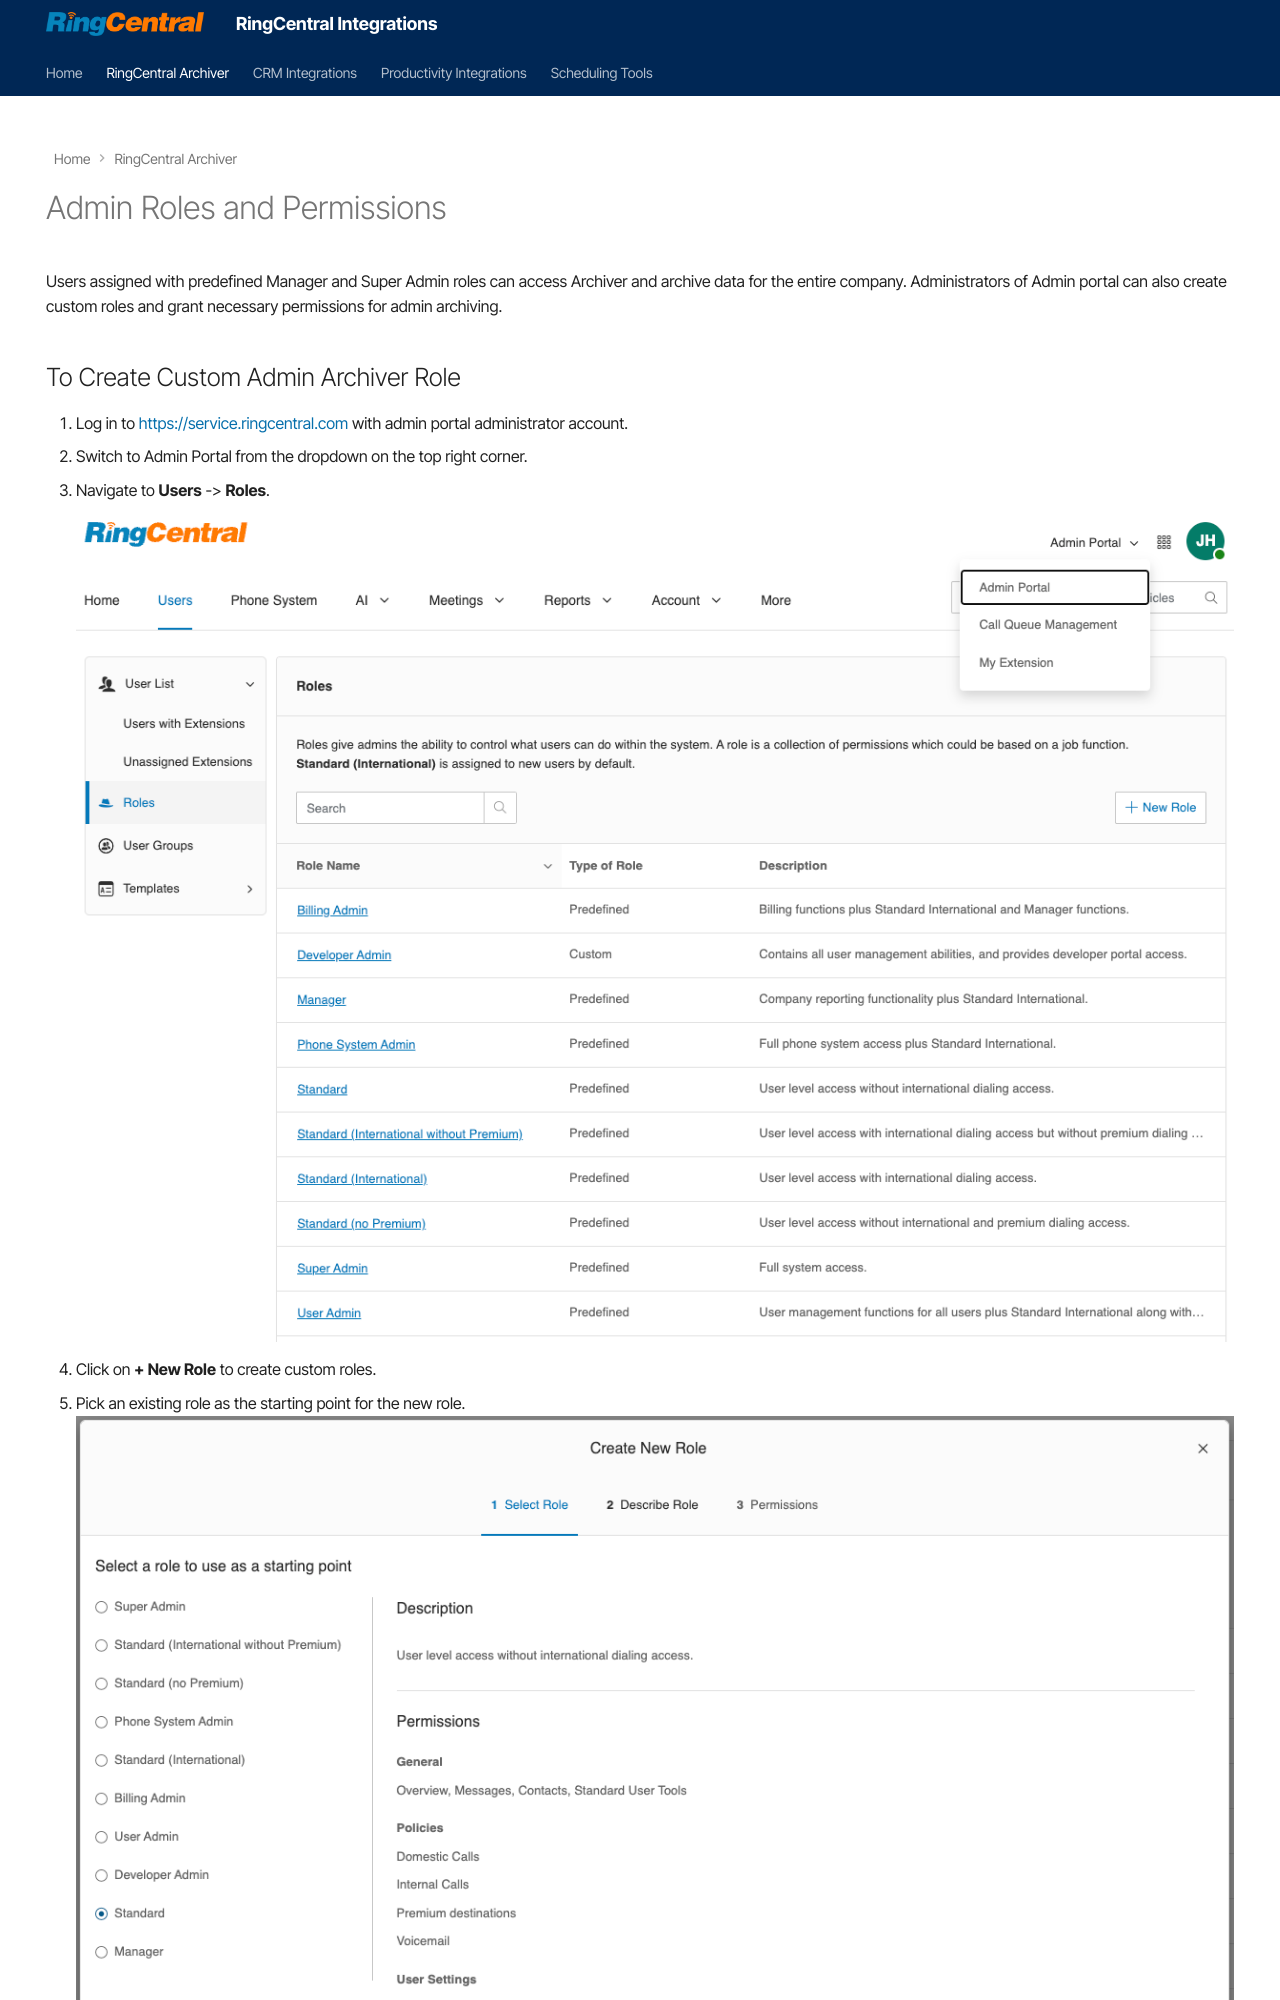

repository: ringcentral/ringcentral-integration-docs · page: archiver/admin-roles-permissions/index.html · generator: mkdocs

---
hide:
    - navigation
---

# Admin Roles and Permissions

Users assigned with predefined Manager and Super Admin roles can access Archiver and archive data for the entire company. Administrators of Admin portal can also create custom roles and grant necessary permissions for admin archiving.
